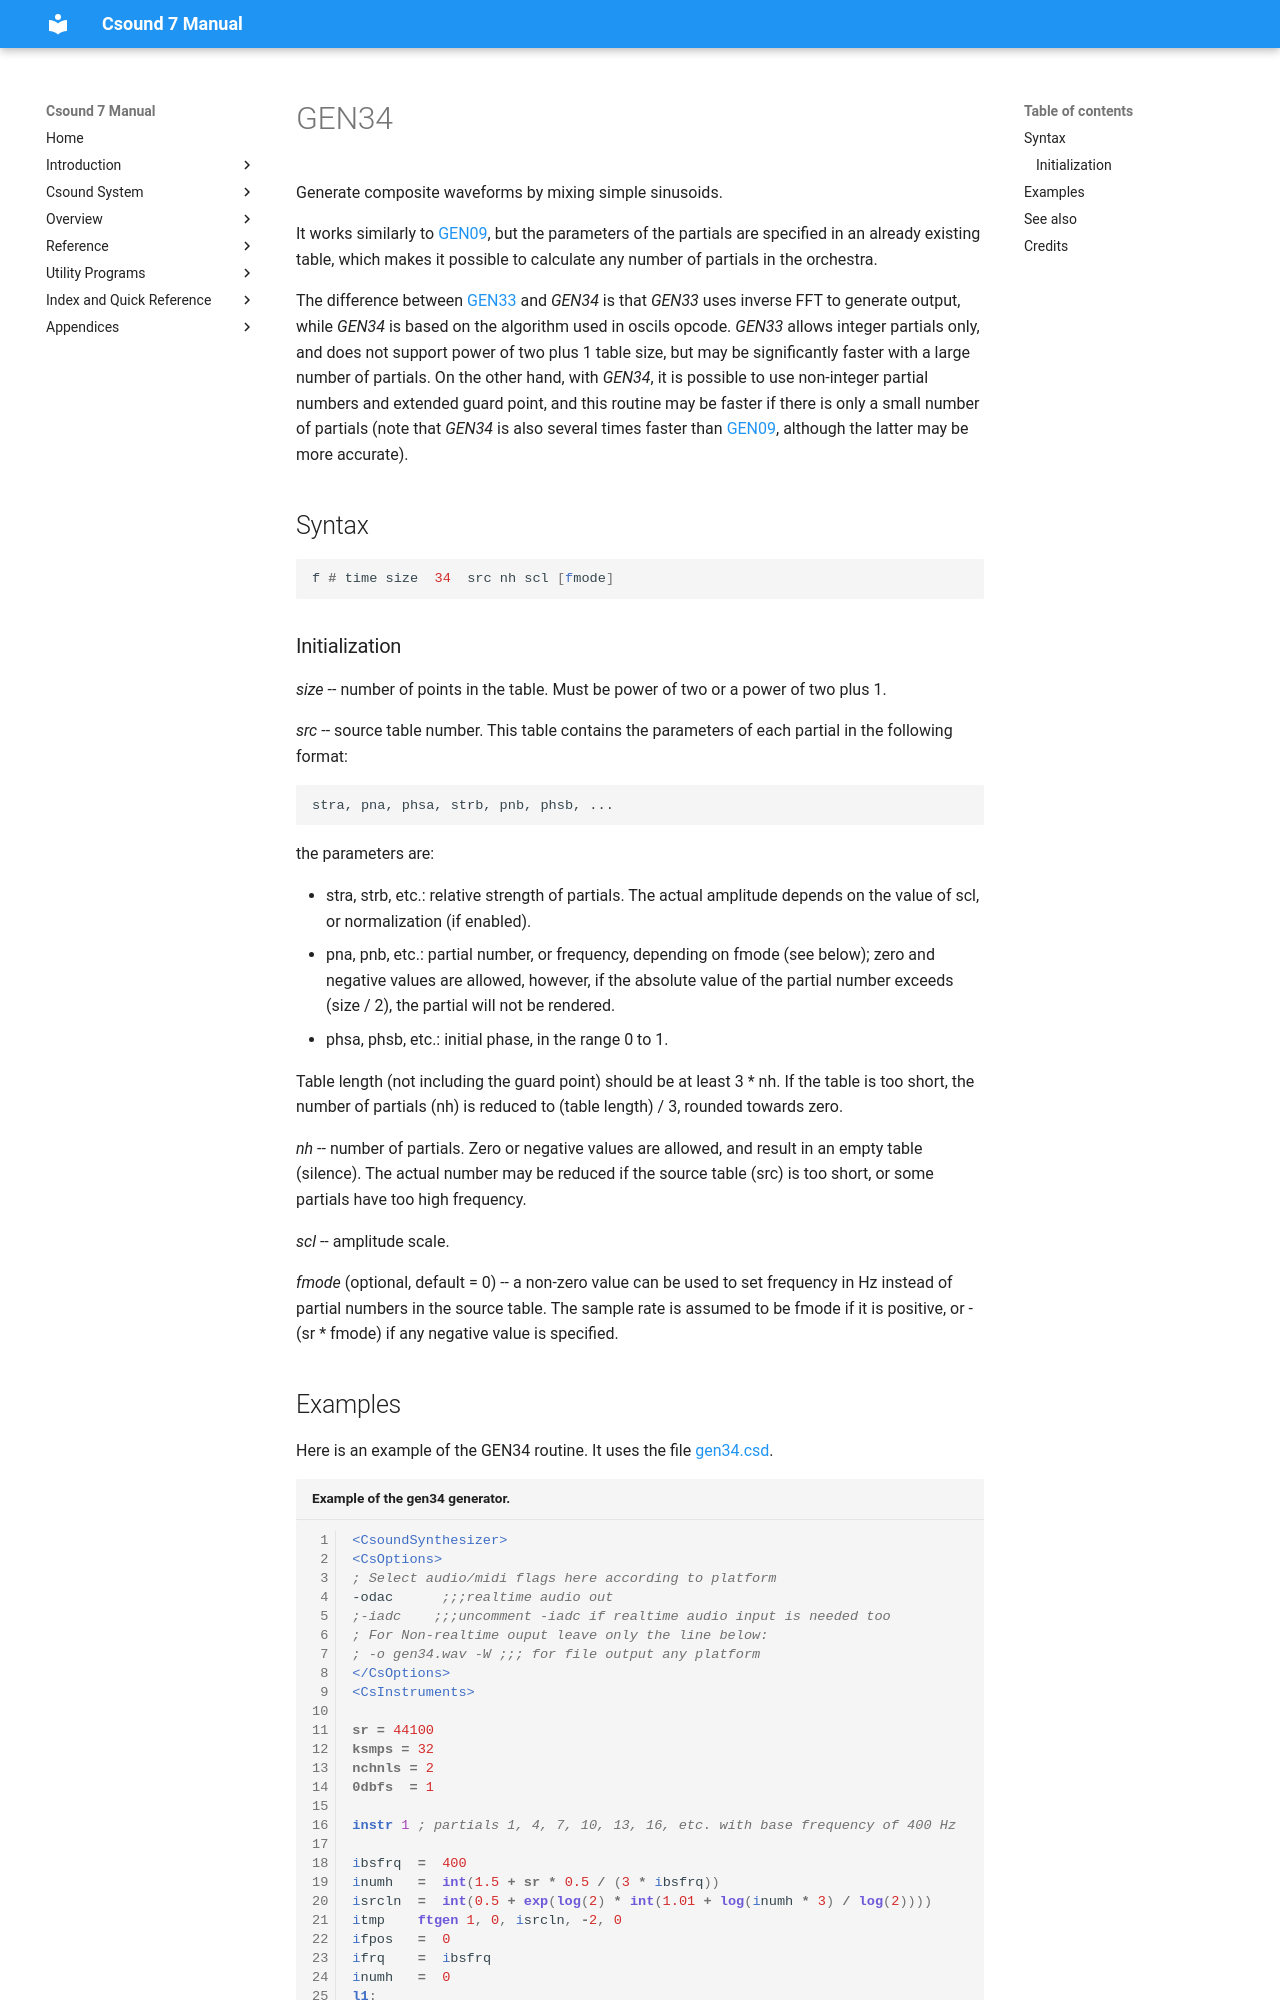

repository: csound/manual · page: scoregens/gen34/index.html · generator: mkdocs

<!--
id:GEN34
category:
-->
# GEN34
Generate composite waveforms by mixing simple sinusoids.

It works similarly to [GEN09](../scoregens/gen09.md), but the parameters of the partials are specified in an already existing table, which makes it possible to calculate any number of partials in the orchestra.

The difference between [GEN33](../scoregens/gen33.md) and _GEN34_ is that _GEN33_ uses inverse FFT to generate output, while _GEN34_ is based on the algorithm used in oscils opcode. _GEN33_ allows integer partials only, and does not support power of two plus 1 table size, but may be significantly faster with a large number of partials. On the other hand, with _GEN34_, it is possible to use non-integer partial numbers and extended guard point, and this routine may be faster if there is only a small number of partials (note that _GEN34_ is also several times faster than [GEN09](../scoregens/gen09.md), although the latter may be more accurate).

## Syntax
``` csound-orc
f # time size  34  src nh scl [fmode]
```
